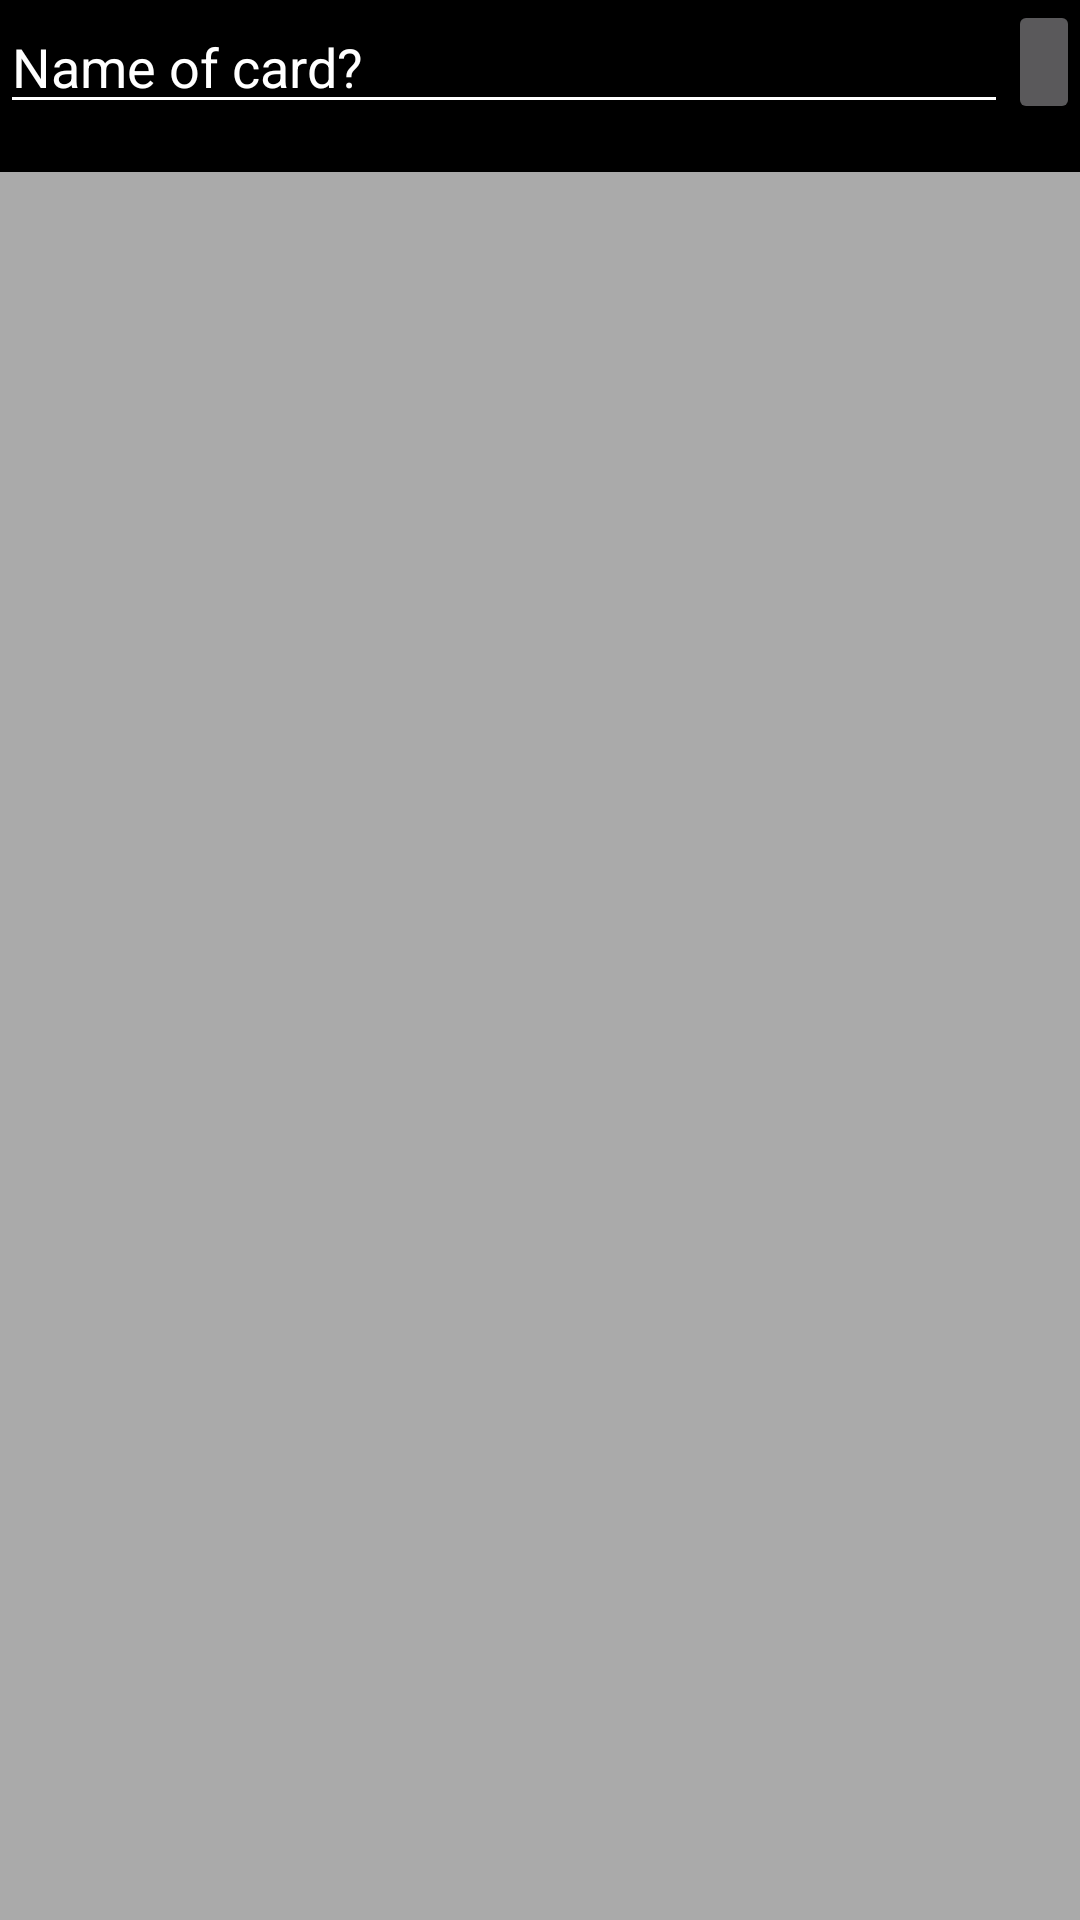

Layout XML and referenced resources for this Android screen:
<!-- AndroidManifest.xml: application theme AppTheme -->
<!-- res/layout/fragment_first.xml -->
<?xml version="1.0" encoding="utf-8"?>
<LinearLayout xmlns:android="http://schemas.android.com/apk/res/android"
    xmlns:tools="http://schemas.android.com/tools"
    android:orientation="vertical"
    android:layout_width="match_parent"
    android:layout_height="wrap_content"
    xmlns:app="http://schemas.android.com/apk/res-auto"
    tools:context=".firstfragment.FirstFragment"
    android:background="@android:color/darker_gray">
    <LinearLayout
        android:background="@android:color/black"
        android:layout_alignParentTop="true"
        android:orientation="horizontal"
        android:layout_width="match_parent"
        android:layout_height="wrap_content">
        <EditText
            android:hint="Name of card?"
            android:textColorHint="@android:color/white"
            android:backgroundTint="@android:color/white"
            android:textColor="@android:color/white"
            android:id="@+id/edit_query"
            android:layout_weight="1"
            android:layout_width="0dp"
            android:layout_height="wrap_content" />
        <ImageButton


            android:id="@+id/search_button"
            android:scaleType="fitCenter"
            android:src="@drawable/search_launcher_foreground"
            android:layout_height="match_parent"
            android:layout_width="wrap_content"
            />

    </LinearLayout>

    
    <LinearLayout

        android:layout_width="match_parent"
        android:layout_height="match_parent"
        android:orientation="vertical">


        <ListView
            android:id="@+id/list_view_id"
            android:layout_width="match_parent"
            android:layout_height="wrap_content"
            android:padding="8dp"
            android:background="@android:color/black">
        </ListView>



    </LinearLayout>

</LinearLayout>
<!-- resources referenced by this layout -->
<resources>
  <style name="AppTheme" parent="Theme.AppCompat">
          
          <item name="colorPrimary">@color/colorPrimary</item>
          <item name="colorPrimaryDark">@color/colorPrimaryDark</item>
          <item name="colorAccent">@color/colorAccent</item>
      </style>
  <color name="colorPrimary">#008577</color>
  <color name="colorPrimaryDark">#00574B</color>
  <color name="colorAccent">#D81B60</color>
</resources>
